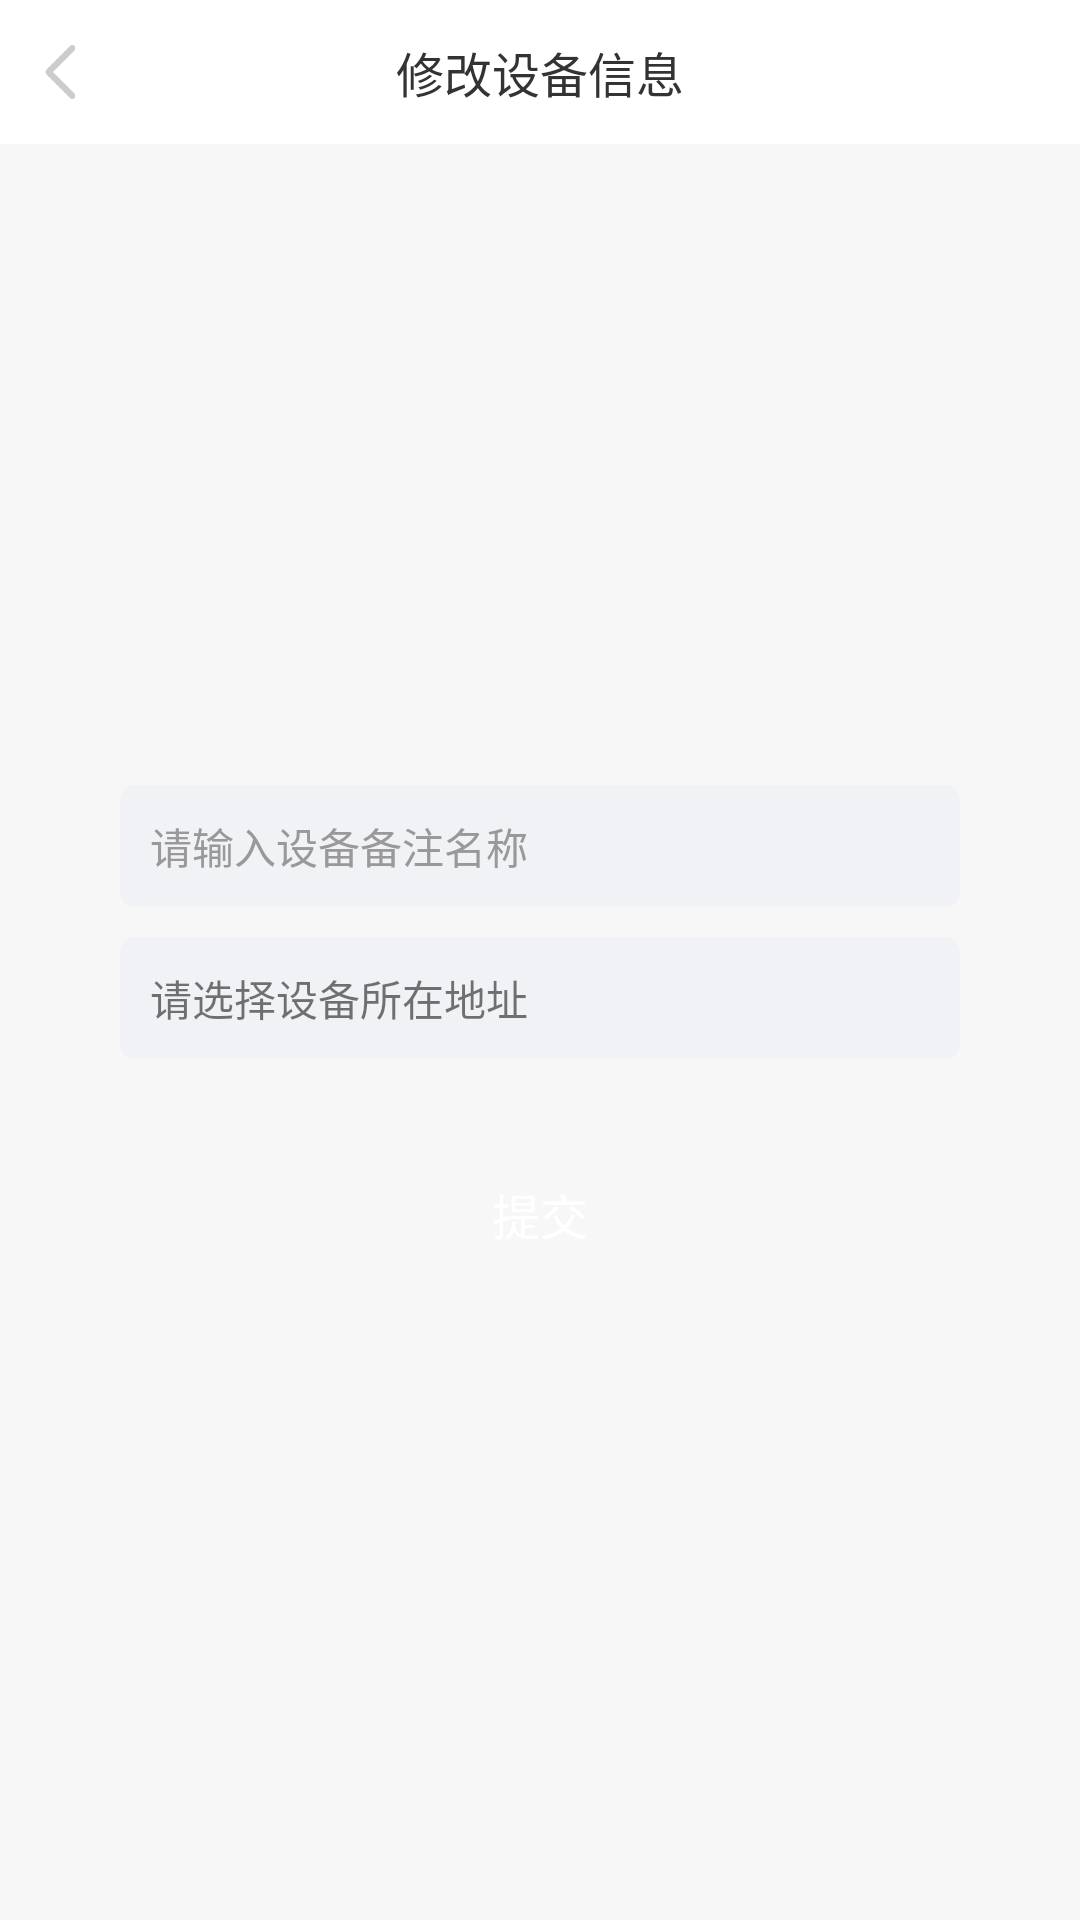

This screen was rendered from an Android layout file. Write that file and the resources it references.
<!-- AndroidManifest.xml: application theme AppTheme -->
<!-- res/layout/activity_modification.xml -->
<?xml version="1.0" encoding="utf-8"?>
<LinearLayout xmlns:android="http://schemas.android.com/apk/res/android"
    xmlns:tools="http://schemas.android.com/tools"
    android:layout_width="match_parent"
    android:layout_height="match_parent"
    android:background="@color/bg_bottom_navigation"
    android:orientation="vertical"
    tools:context="com.example.yangsong.piaoai.activity.ModificationActivity">

    <RelativeLayout
        android:layout_width="match_parent"
        android:layout_height="wrap_content"
        android:background="@color/white">

        <ImageView
            android:id="@+id/iv_toolbar_left"
            android:layout_width="wrap_content"
            android:layout_height="wrap_content"
            android:layout_alignParentLeft="true"
            android:layout_centerVertical="true"
            android:padding="15dp"
            android:src="@drawable/btn_back" />

        <TextView
            android:layout_width="wrap_content"
            android:layout_height="wrap_content"
            android:layout_centerHorizontal="true"
            android:layout_centerVertical="true"
            android:padding="10dp"
            android:text="@string/modification_msg6"
            android:textColor="@color/black"
            android:textSize="16sp" />


    </RelativeLayout>

    <LinearLayout
        android:layout_width="match_parent"
        android:layout_height="match_parent"
        android:gravity="center"
        android:orientation="vertical">

        <EditText
            android:id="@+id/mod_name_et"
            android:layout_width="match_parent"
            android:layout_height="wrap_content"
            android:layout_marginLeft="40dp"
            android:layout_marginRight="40dp"
            android:background="@drawable/binding_rim"
            android:hint="@string/modification_msg7"
            android:padding="10dp"
            android:textColorHint="@color/silver_sand"
            android:textSize="14sp" />

        <TextView
            android:id="@+id/mod_address_et"
            android:layout_width="match_parent"
            android:layout_height="wrap_content"
            android:layout_marginLeft="40dp"
            android:layout_marginRight="40dp"
            android:layout_marginTop="10dp"
            android:background="@drawable/binding_rim"
            android:padding="10dp"
            android:text="@string/modification_msg2"
            android:textColorHint="@color/silver_sand"
            android:textSize="14sp" />

        <TextView
            android:id="@+id/mod_tv"
            android:layout_width="match_parent"
            android:layout_height="wrap_content"
            android:layout_marginLeft="40dp"
            android:layout_marginRight="40dp"
            android:layout_marginTop="30dp"
            android:background="@drawable/login_rim"
            android:gravity="center"
            android:paddingBottom="10dp"
            android:paddingTop="10dp"
            android:text="@string/dialog_bt4"
            android:textColor="@color/white"
            android:textSize="16sp" />


    </LinearLayout>
</LinearLayout>
<!-- resources referenced by this layout -->
<resources>
  <color name="bg_bottom_navigation">#f7f7f7</color>
  <color name="black">#333333</color>
  <color name="silver_sand">#999999</color>
  <color name="white">#ffffff</color>
  <!-- drawable binding_rim (drawable) -->
  <?xml version="1.0" encoding="utf-8"?>
  <shape xmlns:android="http://schemas.android.com/apk/res/android">
      <corners android:radius="5dp" />
      <solid android:color="@color/porcelain" />
  </shape>
  <!-- drawable btn_back: png bitmap (drawable-hdpi, 1112 bytes) -->
  <string name="dialog_bt4">提交</string>
  <string name="modification_msg2">请选择设备所在地址</string>
  <string name="modification_msg6">修改设备信息</string>
  <string name="modification_msg7">请输入设备备注名称</string>
  <style name="AppTheme" parent="Theme.AppCompat.Light.NoActionBar">
          
          <item name="colorPrimary">@color/colorPrimary</item>
          <item name="colorPrimaryDark">@color/colorPrimaryDark</item>
          <item name="colorAccent">@color/colorAccent</item>
      </style>
  <color name="porcelain">#F0F2F5</color>
  <color name="colorPrimary">#4F99F7</color>
  <color name="colorPrimaryDark">#303F9F</color>
  <color name="colorAccent">#FF4081</color>
</resources>
